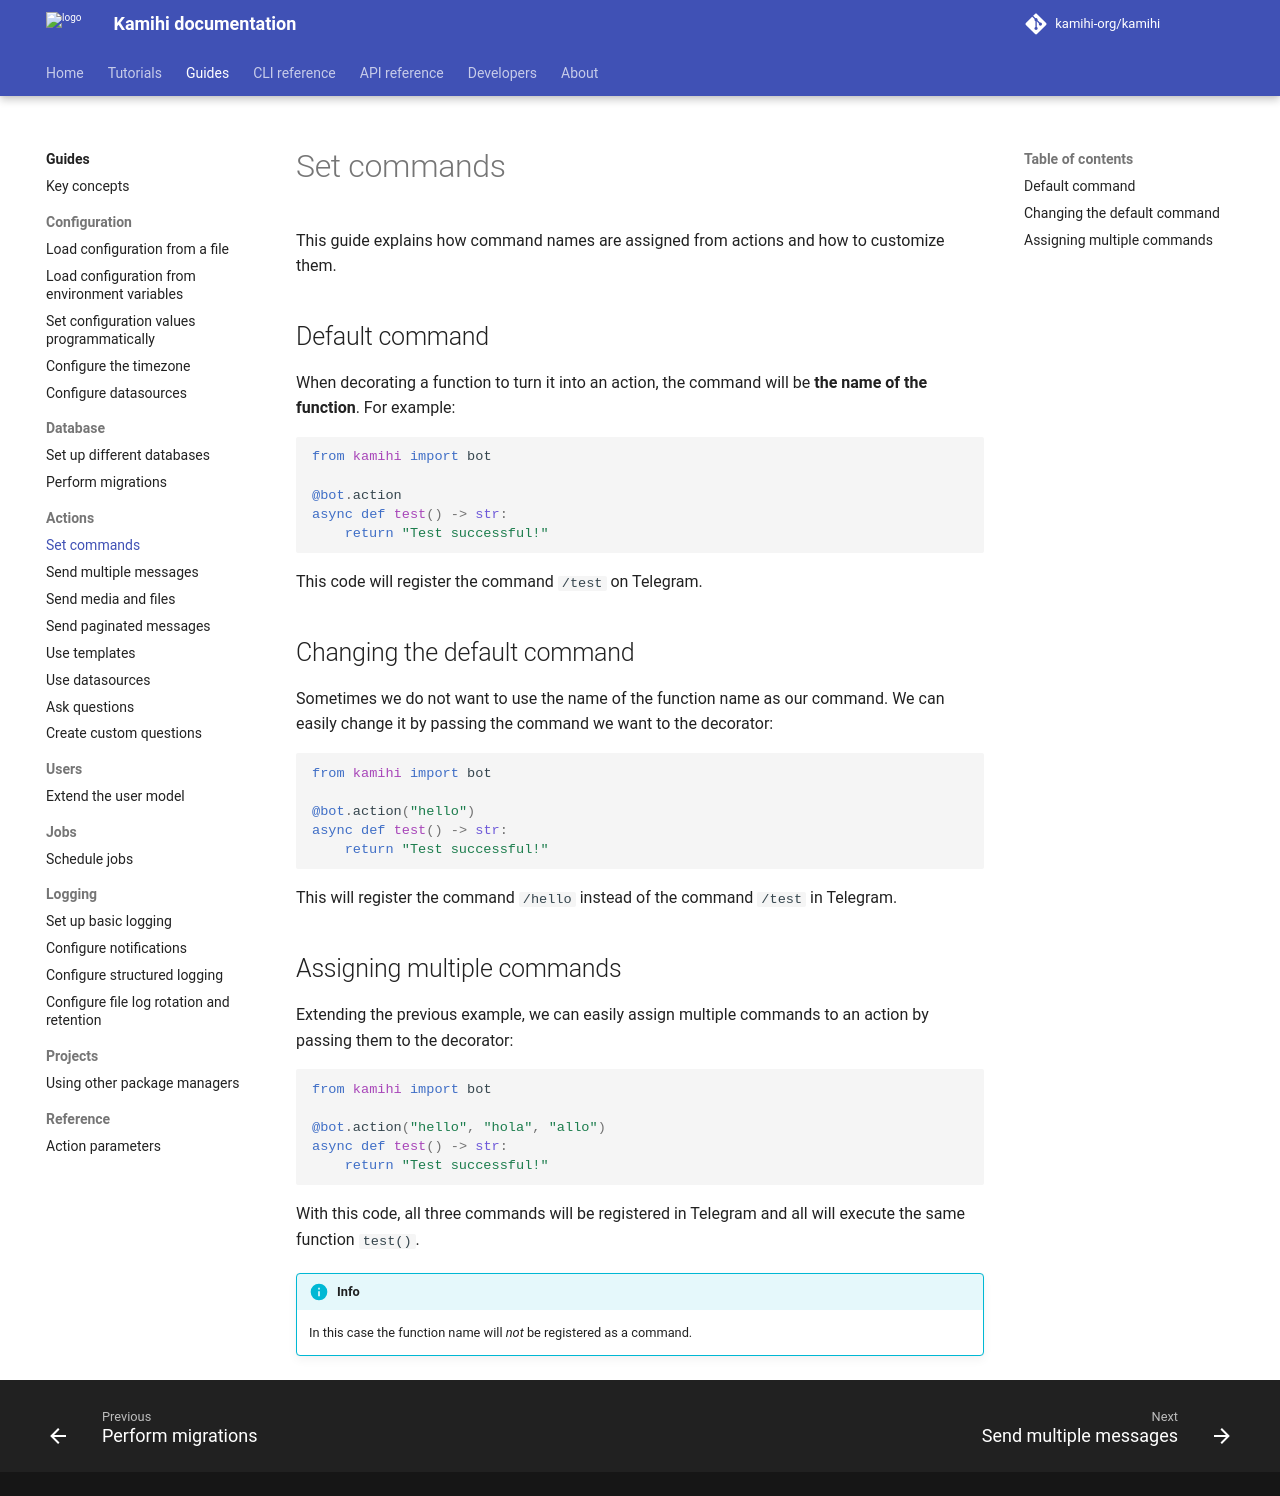

repository: kamihi-org/kamihi · page: 5.5.1/guides/actions/commands/index.html · generator: mkdocs

This guide explains how command names are assigned from actions and how to customize them.

## Default command

When decorating a function to turn it into an action, the command will be **the name of the function**. For example:

```python
from kamihi import bot

@bot.action
async def test() -> str:
    return "Test successful!"
```

This code will register the command `/test` on Telegram.

## Changing the default command

Sometimes we do not want to use the name of the function name as our command. We can easily change it by passing the command we want to the decorator:

```python
from kamihi import bot

@bot.action("hello")
async def test() -> str:
    return "Test successful!"
```

This will register the command `/hello` instead of the command `/test` in Telegram.

## Assigning multiple commands

Extending the previous example, we can easily assign multiple commands to an action by passing them to the decorator:

```python
from kamihi import bot

@bot.action("hello", "hola", "allo")
async def test() -> str:
    return "Test successful!"
```

With this code, all three commands will be registered in Telegram and all will execute the same function `test()`. 

!!! info
    In this case the function name will _not_ be registered as a command.
